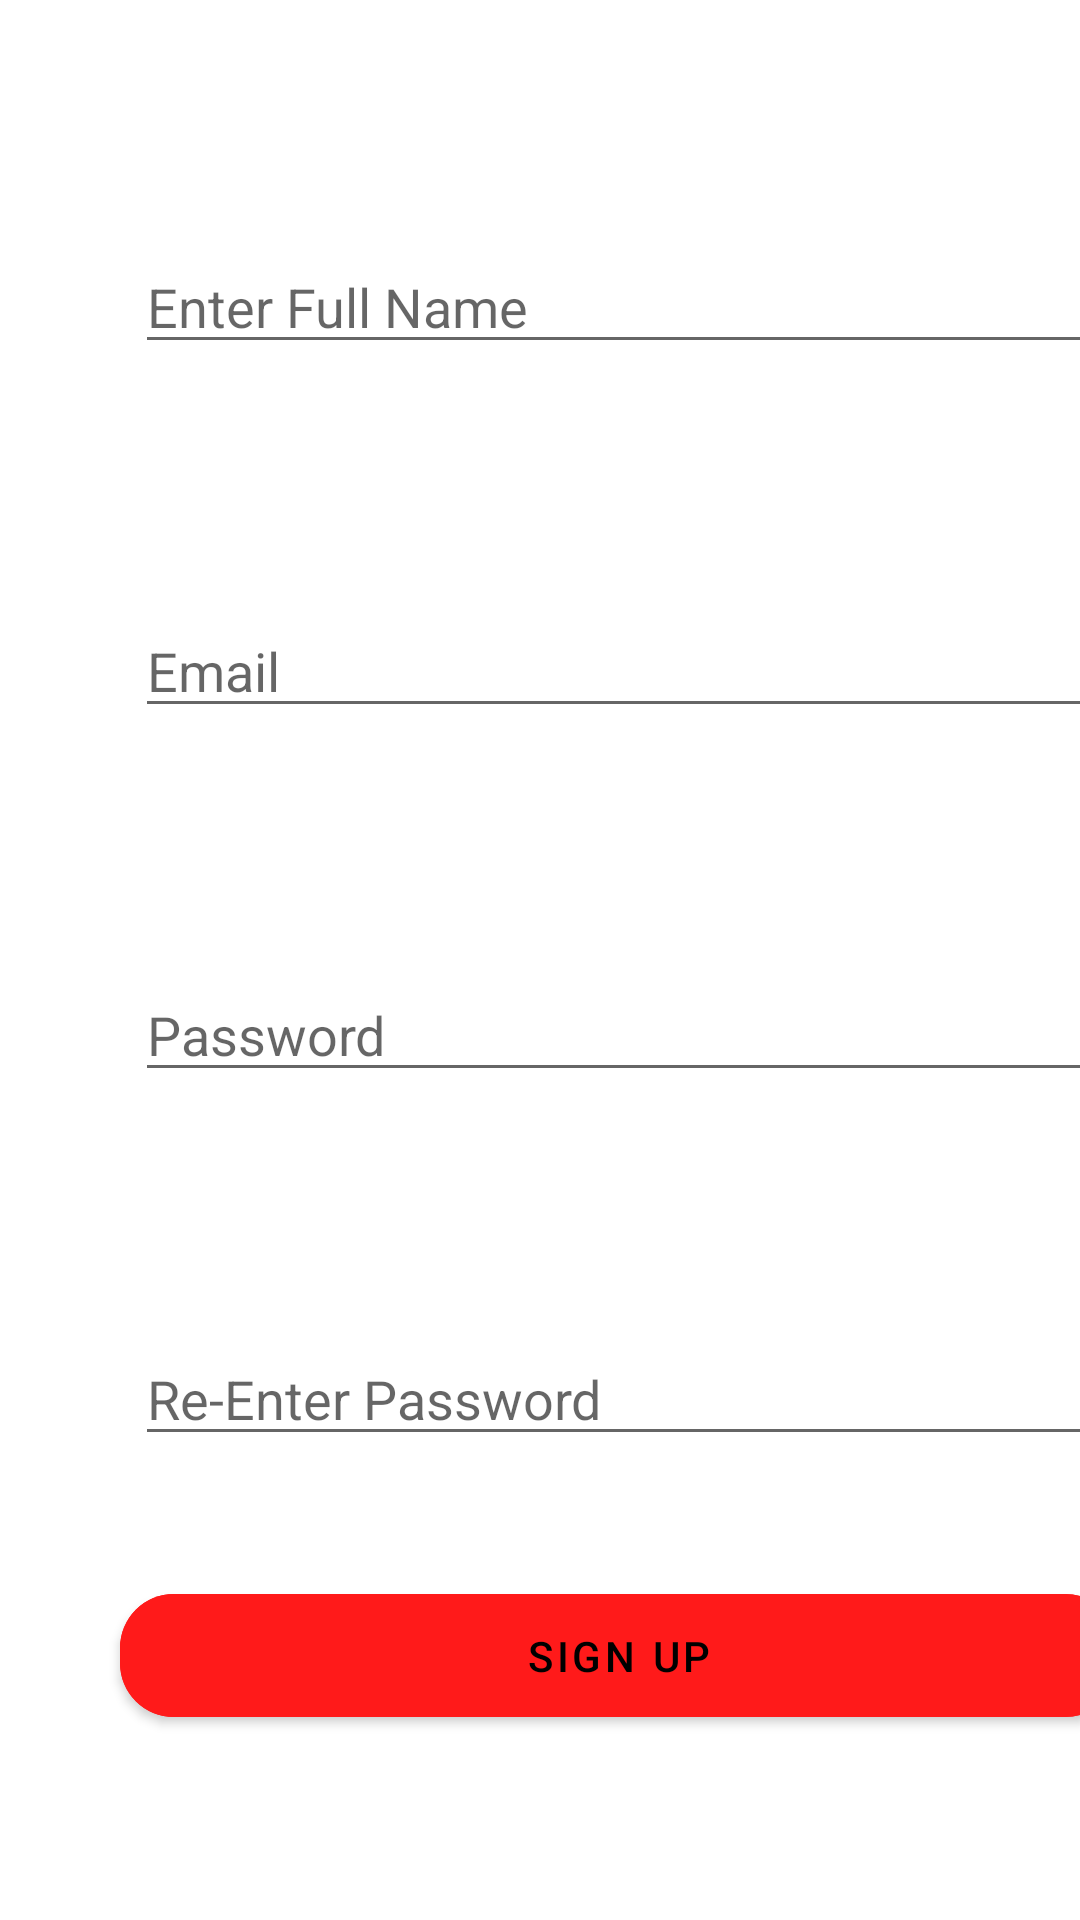

Android layout source for this screen:
<!-- AndroidManifest.xml: application theme Theme.MedicalReport -->
<!-- res/layout/activity_sign_up.xml -->
<?xml version="1.0" encoding="utf-8"?>
<LinearLayout
    xmlns:android="http://schemas.android.com/apk/res/android"
    xmlns:app="http://schemas.android.com/apk/res-auto"
    xmlns:tools="http://schemas.android.com/tools"
    android:layout_width="match_parent"
    android:orientation="vertical"
    android:layout_height="match_parent"
    tools:context=".SignUp">


    <EditText
        android:id="@+id/editTextTextPersonName4"
        android:layout_width="321dp"
        android:layout_marginLeft="45dp"
        android:layout_height="wrap_content"
        android:layout_marginTop="80dp"
        android:ems="10"
        android:hint="Enter Full Name"
        android:inputType="textPersonName"
        />

    <EditText
        android:id="@+id/editTextTextEmailAddress2"
        android:layout_marginTop="80dp"
        android:layout_width="321dp"
        android:hint="Email"
        android:layout_marginLeft="45dp"
        android:layout_height="wrap_content"
        android:ems="10"
        android:inputType="textEmailAddress" />

    <EditText
        android:id="@+id/editTextTextPassword2"
        android:layout_marginTop="80dp"
        android:layout_width="321dp"
        android:layout_marginLeft="45dp"
        android:hint="Password"
        android:layout_height="wrap_content"
        android:ems="10"
        android:inputType="textPassword" />

    <EditText
        android:id="@+id/editTextTextPassword3"
        android:layout_marginTop="80dp"
        android:layout_width="321dp"
        android:layout_marginLeft="45dp"
        android:hint="Re-Enter Password"
        android:layout_height="wrap_content"
        android:ems="10"
        android:inputType="textPassword" />

    <com.google.android.material.button.MaterialButton
        android:id="@+id/signup2"
        android:layout_width="333dp"
        android:layout_height="53dp"
        android:layout_margin="40dp"
        android:backgroundTint="#ff1a1a"
        android:text="Sign Up"
        android:onClick="signup2"
        android:textColor="@color/black"
        app:cornerRadius="18dp"
        tools:ignore="MissingConstraints,OnClick" />
</LinearLayout>
<!-- resources referenced by this layout -->
<resources>
  <style name="Theme.MedicalReport" parent="Theme.MaterialComponents.DayNight.NoActionBar">
          
          <item name="colorPrimary">@color/purple_500</item>
          <item name="colorPrimaryVariant">@color/purple_700</item>
          <item name="colorOnPrimary">@color/white</item>
          
          <item name="colorSecondary">@color/teal_200</item>
          <item name="colorSecondaryVariant">@color/teal_700</item>
          <item name="colorOnSecondary">@color/black</item>
          
          <item name="android:statusBarColor" tools:targetApi="l">?attr/colorPrimaryVariant</item>
          
      </style>
  <!-- not gathered from this repository: default colours our renderer supplied (Android Studio template values) -->
  <color name="purple_500">#FF6200EE</color>
  <color name="purple_700">#FF3700B3</color>
  <color name="teal_200">#FF03DAC5</color>
  <color name="teal_700">#FF018786</color>
  <color name="black">#FF000000</color>
  <color name="white">#FFFFFFFF</color>
</resources>
